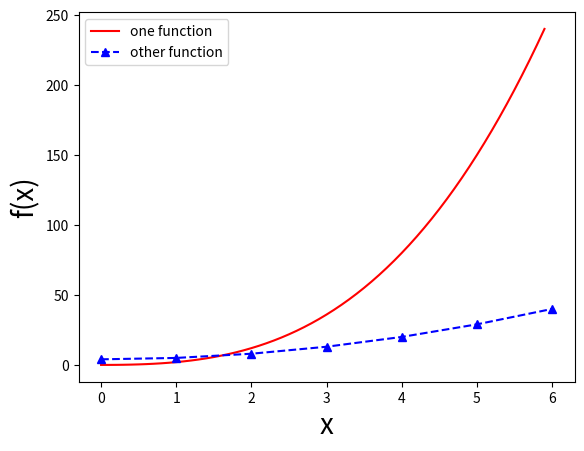

Generate this figure with matplotlib:
#### I make a trivial modification to plotex.py code##########
#### September 16th ##
import matplotlib.pyplot as plt

def my_plotex(cxs,cys,dxs,dys):
    plt.xlabel('x', fontsize=20)
    plt.ylabel('f(x)', fontsize=20)
    plt.plot(cxs, cys, 'r-', label='one function')
    plt.plot(dxs, dys, 'b--^', label='other function')
    plt.legend()
    plt.show()

cxs = [0.1*i for i in range(60)]
cys = [x**3 + x**2 for x in cxs]
dxs = [i for i in range(7)]
dys = [x**2 + 4 for x in dxs]

my_plotex(cxs, cys, dxs, dys)
